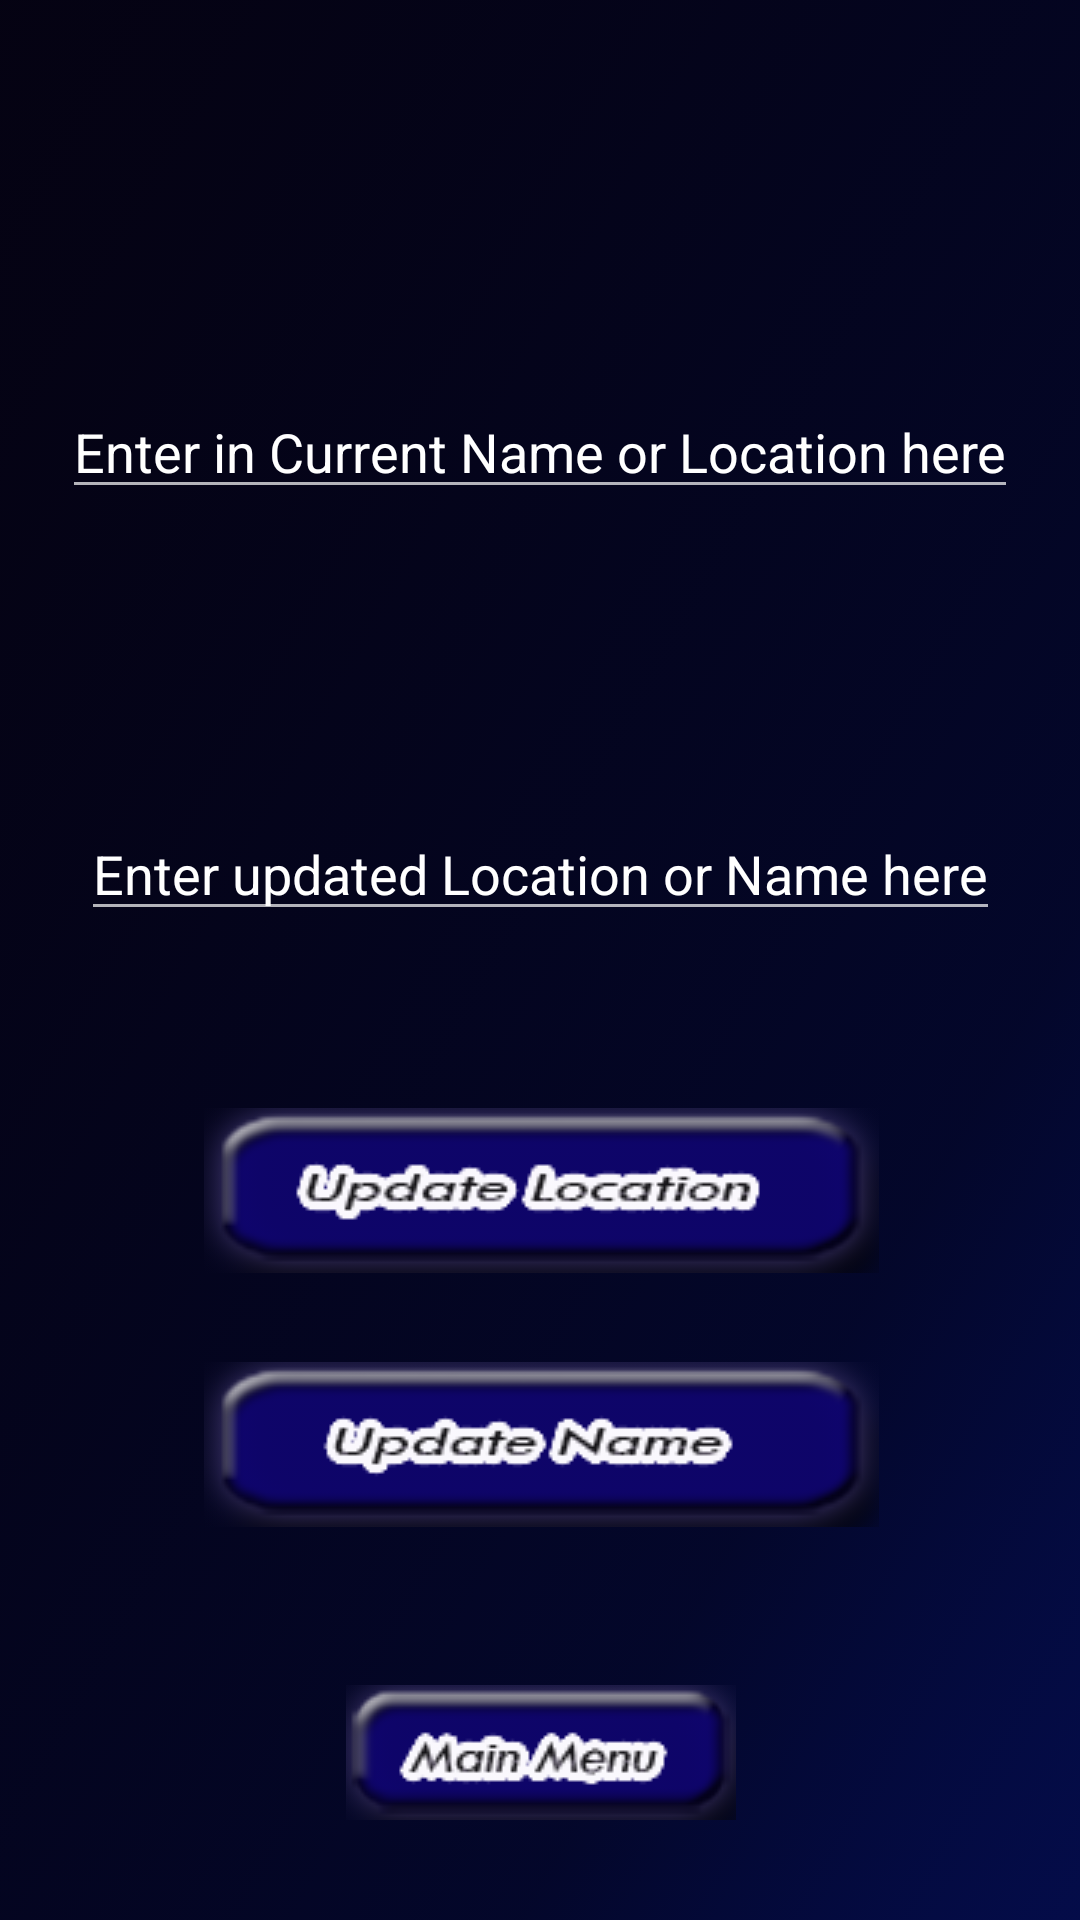

Write the Android layout XML for this screen, with the resource values it uses.
<!-- AndroidManifest.xml: application theme AppTheme -->
<!-- res/layout/update_item.xml -->
<?xml version="1.0" encoding="utf-8"?>
<android.support.constraint.ConstraintLayout xmlns:android="http://schemas.android.com/apk/res/android"
    xmlns:app="http://schemas.android.com/apk/res-auto"
    xmlns:tools="http://schemas.android.com/tools"
    android:orientation="vertical"
    android:layout_width="match_parent"
    android:layout_height="match_parent"
    android:background="@drawable/scanner_background"
    android:clickable="true">

    <EditText
        android:id="@+id/old_text"
        android:text="Enter in Current Name or Location here"
        android:layout_width="wrap_content"
        android:layout_height="wrap_content"
        android:layout_marginBottom="8dp"
        app:layout_constraintBottom_toTopOf="@+id/update_text"
        app:layout_constraintTop_toTopOf="parent"
        android:layout_marginTop="8dp"
        android:layout_marginRight="8dp"
        app:layout_constraintRight_toRightOf="parent"
        android:layout_marginLeft="8dp"
        app:layout_constraintLeft_toLeftOf="parent"
        app:layout_constraintVertical_bias="0.569" />

    <EditText
        android:id="@+id/update_text"
        android:text="Enter updated Location or Name here"
        android:layout_width="wrap_content"
        android:layout_height="wrap_content"
        tools:layout_constraintTop_creator="1"
        tools:layout_constraintLeft_creator="1"
        app:layout_constraintLeft_toLeftOf="parent"
        app:layout_constraintTop_toTopOf="parent"
        android:layout_marginLeft="8dp"
        android:layout_marginTop="8dp"
        android:layout_marginRight="8dp"
        app:layout_constraintRight_toRightOf="parent"
        app:layout_constraintBottom_toBottomOf="parent"
        android:layout_marginBottom="8dp"
        app:layout_constraintVertical_bias="0.448" />

    <ImageButton
        android:background="@android:color/transparent"
        android:src="@drawable/update_name"
        android:id="@+id/update_name"
        android:text="Update Name"
        android:layout_width="wrap_content"
        android:layout_height="wrap_content"
        tools:layout_constraintTop_creator="1"
        tools:layout_constraintLeft_creator="1"
        android:layout_marginLeft="8dp"
        android:layout_marginTop="8dp"
        android:layout_marginRight="8dp"
        app:layout_constraintRight_toRightOf="parent"
        app:layout_constraintTop_toTopOf="parent"
        app:layout_constraintHorizontal_bias="0.503"
        app:layout_constraintBottom_toBottomOf="parent"
        android:layout_marginBottom="8dp"
        app:layout_constraintVertical_bias="0.784"
        app:layout_constraintLeft_toLeftOf="parent" />

    <ImageButton
        android:background="@android:color/transparent"
        android:src="@drawable/update_location"
        android:id="@+id/update_location"
        android:layout_width="wrap_content"
        android:layout_height="wrap_content"
        android:text="Update Location"
        tools:layout_constraintTop_creator="1"
        tools:layout_constraintLeft_creator="1"
        app:layout_constraintLeft_toLeftOf="parent"
        android:layout_marginLeft="8dp"
        android:layout_marginTop="8dp"
        app:layout_constraintTop_toTopOf="parent"
        android:layout_marginRight="8dp"
        app:layout_constraintRight_toRightOf="parent"
        app:layout_constraintBottom_toBottomOf="parent"
        android:layout_marginBottom="8dp"
        app:layout_constraintHorizontal_bias="0.503"
        app:layout_constraintVertical_bias="0.635" />

    <ImageButton
        android:background="@android:color/transparent"
        android:src="@drawable/main_menu"
        android:id="@+id/returnMain4"
        android:text="Return to Main"
        android:layout_width="wrap_content"
        android:layout_height="wrap_content"
        app:layout_constraintBottom_toBottomOf="parent"
        android:layout_marginBottom="8dp"
        android:layout_marginRight="8dp"
        app:layout_constraintRight_toRightOf="parent"
        android:layout_marginLeft="8dp"
        app:layout_constraintLeft_toLeftOf="parent"
        app:layout_constraintTop_toTopOf="parent"
        android:layout_marginTop="8dp"
        app:layout_constraintHorizontal_bias="0.502"
        app:layout_constraintVertical_bias="0.956" />




</android.support.constraint.ConstraintLayout>
<!-- resources referenced by this layout -->
<resources>
  <!-- drawable main_menu: png bitmap (drawable, 19332 bytes) -->
  <!-- drawable scanner_background: png bitmap (drawable, 288101 bytes) -->
  <!-- drawable update_location: png bitmap (drawable, 26952 bytes) -->
  <!-- drawable update_name: png bitmap (drawable, 26147 bytes) -->
  <style name="AppTheme" parent="Theme.AppCompat.NoActionBar">
          
      </style>
</resources>
